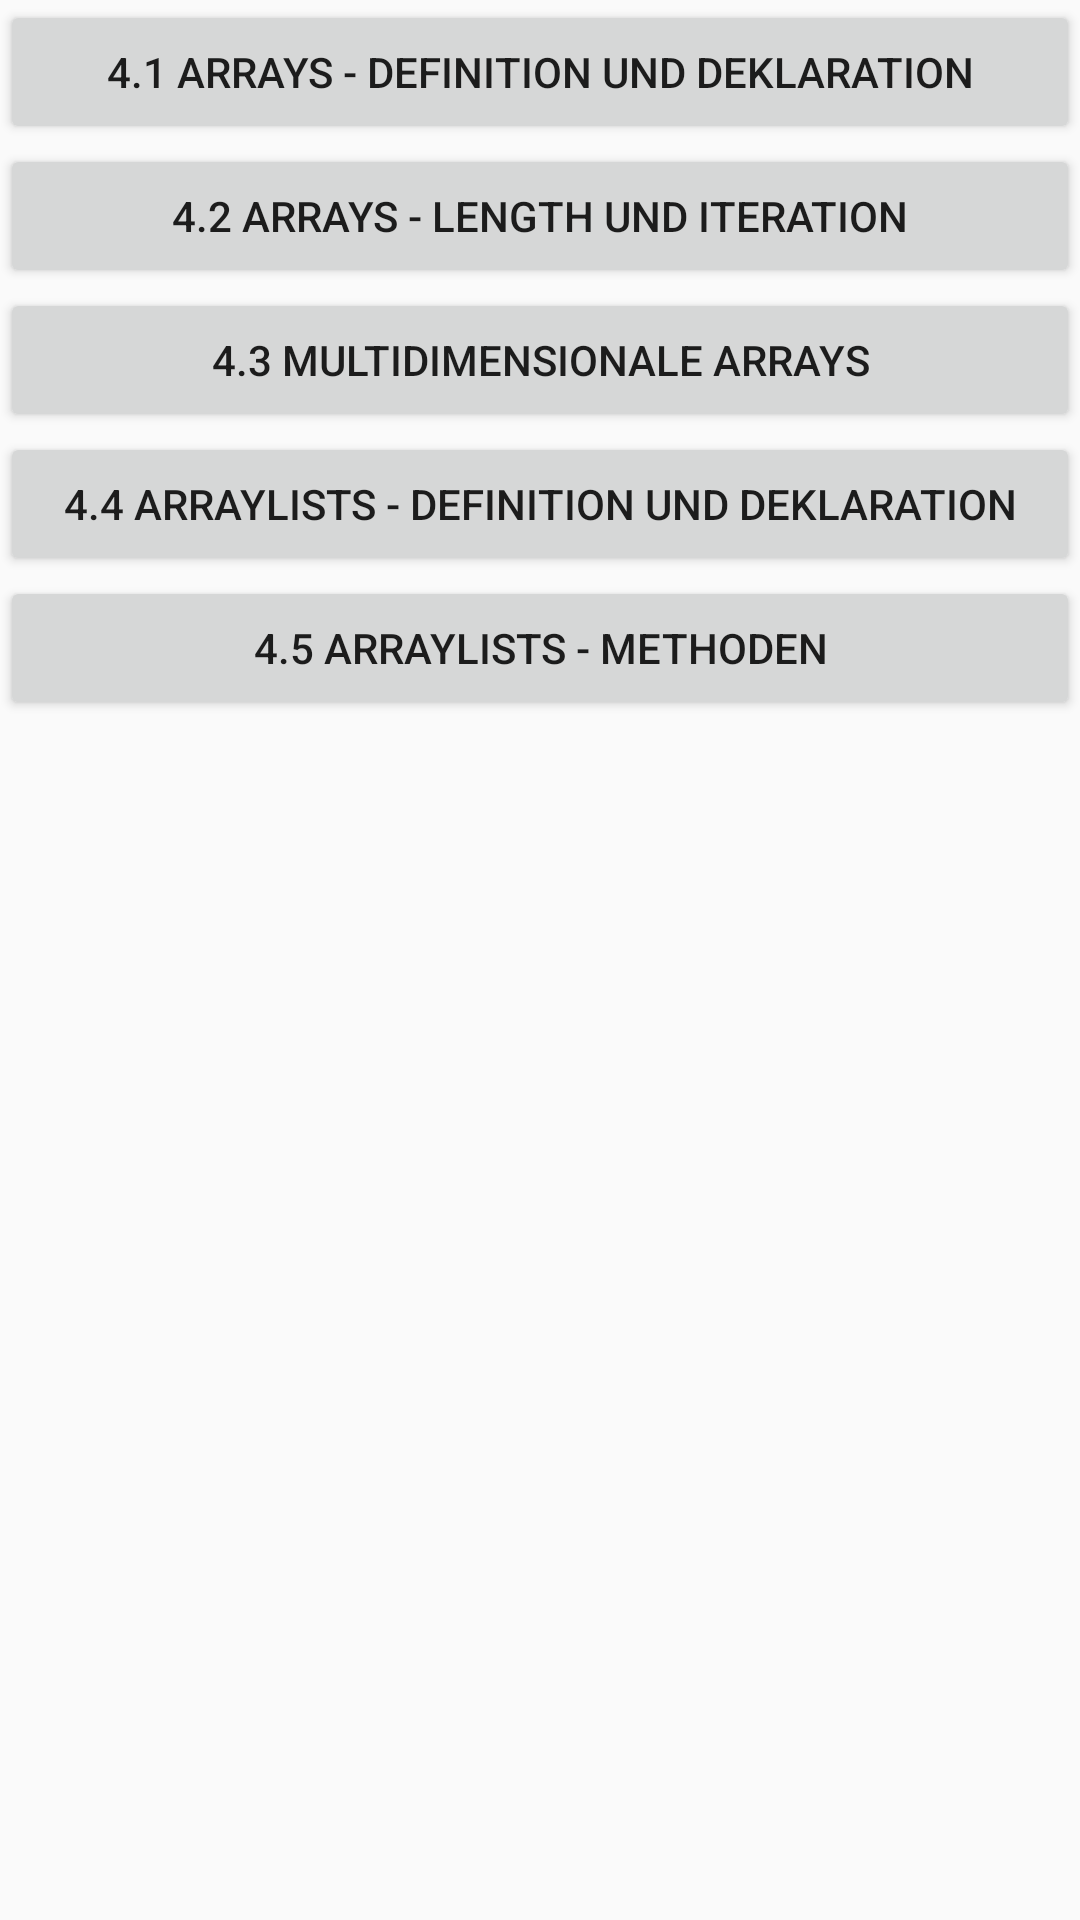

The Android layout XML behind this screen, and the referenced resources:
<!-- AndroidManifest.xml: application theme AppTheme -->
<!-- res/layout/array_menu.xml -->
<?xml version="1.0" encoding="utf-8"?>
<LinearLayout
    xmlns:android="http://schemas.android.com/apk/res/android"
    android:layout_width="match_parent"
    android:layout_height="match_parent"
    android:orientation="vertical">

    <Button
        android:layout_width="match_parent"
        android:layout_height="wrap_content"
        android:id="@+id/arrays_menu_1"
        android:text="@string/array_menu_button1"/>

    <Button
        android:layout_width="match_parent"
        android:layout_height="wrap_content"
        android:id="@+id/arrays_menu_2"
        android:text="@string/array_menu_button2"/>

    <Button
        android:layout_width="match_parent"
        android:layout_height="wrap_content"
        android:id="@+id/arrays_menu_3"
        android:text="@string/array_menu_button3"/>

    <Button
        android:layout_width="match_parent"
        android:layout_height="wrap_content"
        android:id="@+id/arrays_menu_4"
        android:text="@string/array_menu_button4"/>

    <Button
        android:layout_width="match_parent"
        android:layout_height="wrap_content"
        android:id="@+id/arrays_menu_5"
        android:text="@string/array_menu_button5"/>


</LinearLayout>
<!-- resources referenced by this layout -->
<resources>
  <string name="array_menu_button1">4.1 Arrays - Definition und Deklaration</string>
  <string name="array_menu_button2">4.2 Arrays - Length und Iteration</string>
  <string name="array_menu_button3">4.3 Multidimensionale Arrays</string>
  <string name="array_menu_button4">4.4 ArrayLists - Definition und Deklaration</string>
  <string name="array_menu_button5">4.5 ArrayLists - Methoden</string>
  <style name="AppTheme" parent="Theme.AppCompat.Light.DarkActionBar">
          <item name="colorPrimary">@color/colorPrimary</item>
          <item name="colorPrimaryDark">@color/colorPrimaryDark</item>
          <item name="colorAccent">@color/colorAccent</item>
  
      </style>
  <color name="colorPrimary">#3F51B5</color>
  <color name="colorPrimaryDark">#303F9F</color>
  <color name="colorAccent">#FF4081</color>
</resources>
